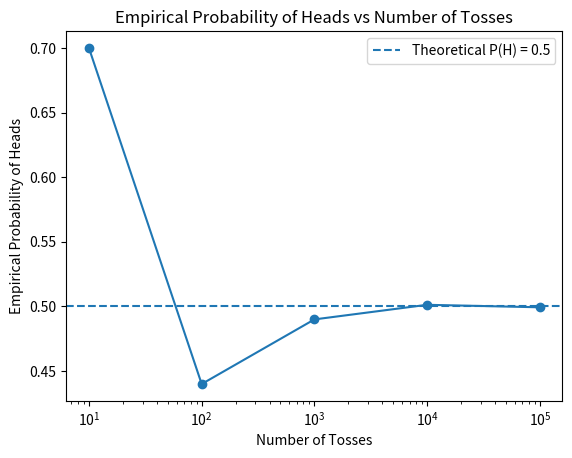
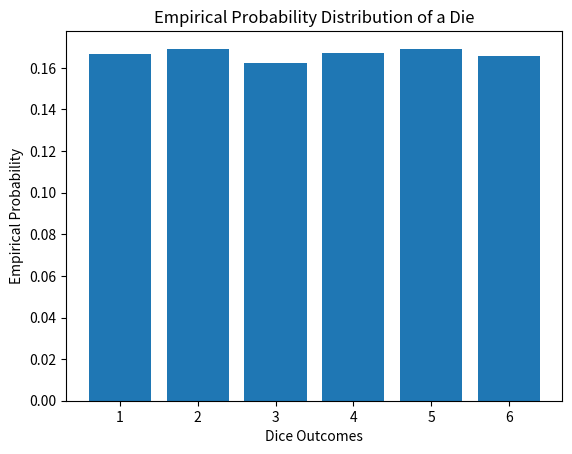
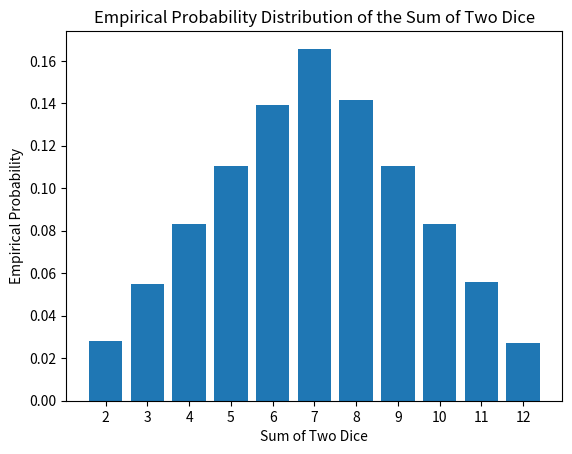

Recreate these plots in Python, in order.
"""
Practical 1: Practical 1
Description: Simulation of Random Experiments (Coin Toss & Dice Roll)
Original File: pRAC_1.ipynb
"""


# ------------------------------------------------------------
# Question 1: Coin Toss Simulation A fair coin is tossed 100 times. Simulate 100 coin tosses using Python. Count the number of Heads and Tails. Calculate the empirical probability of obtaining a Head. Calculate the empirical probability of obtaining a Tail. Compare the empirical probabilities with the theoretical probabilities: P(H)=0.5,P(T)=0.5
# ------------------------------------------------------------

import numpy as np

np.random.seed(42)

# Simulate 100 coin tosses
tosses = np.random.choice(['Head', 'Tail'], size=100)

# Count Heads and Tails
heads = np.sum(tosses == 'Head')
tails = np.sum(tosses == 'Tail')

# Calculate empirical probabilities
prob_heads = heads / len(tosses)
prob_tails = tails / len(tosses)

# Print results
print('Heads:', heads)
print('Tails:', tails)

# Print probabilities
print('Probability of Heads:', prob_heads)
print('Probability of Tails:', prob_tails)

# Print theoretical probabilities
print('Theoretical probability of Head:', 0.5)
print('Theoretical probability of Tail:', 0.5)



# ------------------------------------------------------------
# Repeat the coin-toss experiment for: n=10,100,1000,10000,100000Calculate the empirical probability of Heads for each sample size. Plot the empirical probability of Heads against the number of tosses. Add a reference line representing the theoretical probability (P(H)=0.5).
# ------------------------------------------------------------

import numpy as np
import matplotlib.pyplot as plt

# Simulate coin tosses
sample_size = [10, 100, 1000, 10000, 100000]
probability = []

for n in sample_size:
    np.random.seed(42)
    tosses = np.random.choice(['Head', 'Tail'], size=n)

    heads = np.sum(tosses == 'Head')
    prob = heads / n
    probability.append(prob)

    print("Number of tosses:", n)
    print("Empirical probability of Head:", prob)
    print()

# Plot the graph
plt.plot(sample_size, probability, marker='o')

# Theoretical probability
plt.axhline(y=0.5, linestyle='--', label='Theoretical P(H) = 0.5')

plt.xlabel("Number of Tosses")
plt.ylabel("Empirical Probability of Heads")
plt.title("Empirical Probability of Heads vs Number of Tosses")
plt.xscale('log')
plt.legend()
plt.show()



# ------------------------------------------------------------
# Question 2: Dice Roll Simulation A fair six-sided die is rolled 10,000 times. Let X denote the outcome of a roll. Estimate the following probabilities: 1. P(X=6) 2. P(X is even) 3. P(X>4) 4. P(X≤3) Compare the empirical probabilities with their theoretical probabilities. Are the empirical and theoretical probabilities exactly equal? Why or why not?
# ------------------------------------------------------------

import numpy as np

np.random.seed(42)

# Simulate 10000 dice rolls
rolls = np.random.randint(1, 7, size=10000)

# Calculate the empirical probabilities
p_6 = np.mean(rolls == 6)
p_even = np.mean(rolls % 2 == 0)
p_greater_4 = np.mean(rolls > 4)
p_less_equal_3 = np.mean(rolls <= 3)

# Print the results
print("P(X = 6):", p_6)
print("P(X is even):", p_even)
print("P(X > 4):", p_greater_4)
print("P(X <= 3):", p_less_equal_3)



# ------------------------------------------------------------
# NO, the theoretical and empirical probabilities are not exactly same they differ as the trial perform is low so the probabilities slightly differ. Simulate 10,000 rolls of a fair six-sided die. 1. Calculate the frequency of each outcome 1, 2,...,6. 2. Calculate the empirical probability of each outcome. 3. Display the results in a table. 4. Plot the empirical probability distribution using a bar graph. Questions: a. Are all six outcomes approximately equally likely? b. What should the probability of each outcome approach as the number of rolls becomes very large?
# ------------------------------------------------------------

import numpy as np
import matplotlib.pyplot as plt

np.random.seed(42)

# Simulate 10000 dice rolls
rolls = np.random.randint(1, 7, size=10000)

# Calculate frequency and probabilities
values, frequency = np.unique(rolls, return_counts=True)
probabilities = frequency / len(rolls)

# Print the results
print("Face\tFrequency\tProbability")

for value, frequency, probability in zip(values, frequency, probabilities):
    print(f"{value}\t{frequency}\t\t{probability:.4f}")

# Plot the bar graph
plt.bar(values, probabilities)

plt.xlabel("Dice Outcomes")
plt.ylabel("Empirical Probability")
plt.title("Empirical Probability Distribution of a Die")
plt.xticks(values)

plt.show()



# ------------------------------------------------------------
# 1. yes there are approximately equally likely but not the equally likely 2. the number of probability should be equally likely as the number of the rolls increases the probability will be likely to the 0.16666 Question 3: Rolling Two Dice Two fair dice are rolled simultaneously 10,000 times. Let S=X1+X2 be the sum of the two dice. Calculate the empirical probability of: 1. P(S=2) 2. P(S=7)3. P(S=12) 4. P(S>9) The theoretical probability of obtaining a sum of 7 is: P(S=7)=6/36=1/6 Question: Compare the simulated probability of obtaining a sum of 7 with its theoretical probability.
# ------------------------------------------------------------

import numpy as np

n = 10000
np.random.seed(42)

# Simulate rolling two dice
die1 = np.random.randint(1, 7, size=n)
die2 = np.random.randint(1, 7, size=n)

# Calculate the sum of two dice
total = die1 + die2

# Calculate empirical probabilities
p_sum_2 = np.mean(total == 2)
p_sum_7 = np.mean(total == 7)
p_sum_12 = np.mean(total == 12)
p_greater_9 = np.mean(total > 9)

# Print the results
print("P(S = 2):", p_sum_2)
print("P(S = 7):", p_sum_7)
print("P(S = 12):", p_sum_12)
print("P(S > 9):", p_greater_9)



# ------------------------------------------------------------
# Using a simulation of 100,000 rolls of two dice: Calculate the frequency of each possible sum: 2,3, ... ,12 Calculate the empirical probability of each sum. Plot the empirical probability distribution. Questions: a. Which sum has the highest probability? b. Which sums have the lowest probability? c. Why is the probability of obtaining 7 higher than the probability of obtaining 2? d. Does the simulated distribution resemble the theoretical distribution?
# ------------------------------------------------------------

import numpy as np
import matplotlib.pyplot as plt

n = 100000
np.random.seed(42)

# Simulate rolling two dice
die1 = np.random.randint(1, 7, size=n)
die2 = np.random.randint(1, 7, size=n)

# Calculate the sum of two dice
total = die1 + die2

# Calculate frequency and probabilities
sums, frequency = np.unique(total, return_counts=True)
probabilities = frequency / len(total)

# Print the results
print("Sum\tFrequency\tProbability")

for s, frequency, probability in zip(sums, frequency, probabilities):
    print(f"{s}\t{frequency}\t\t{probability:.4f}")

# Plot the bar graph
plt.bar(sums, probabilities)

plt.xlabel("Sum of Two Dice")
plt.ylabel("Empirical Probability")
plt.title("Empirical Probability Distribution of the Sum of Two Dice")
plt.xticks(range(2, 13))

plt.show()
